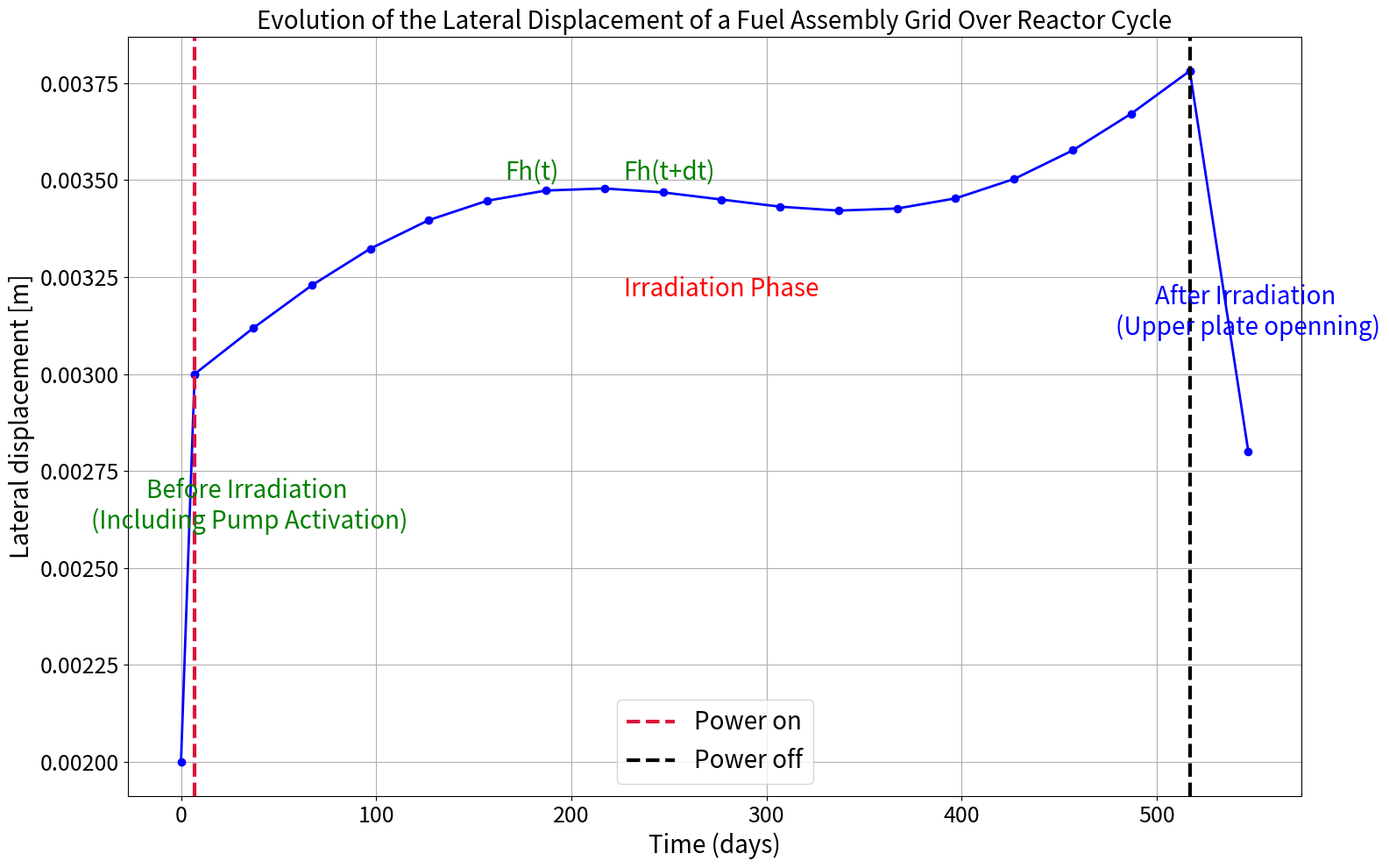

Write Python code to recreate this figure.


import numpy as np
import matplotlib.pyplot as plt

# Adjusted time and displacement values for the phases
time_before_irradiation = [0, 7]  # Time points before irradiation
displacement_before_irradiation = [0.002, 0.003]  # Non-zero starting displacement for clarity

# Time for irradiation phase (18 months, 30-day steps)
num_steps = 18
step_duration = 30
time_irradiation = [7 + i * step_duration for i in range(num_steps)]

# Nonlinear trajectory: Overlaying a sine wave on a linear increase
base_displacement = 0.003  # Starting displacement
linear_increment_per_step = 0.00005  # Linear increment for reference
amplitude = 0.0002  # Amplitude of sine wave (controls non-linearity)
frequency = 2 * np.pi / len(time_irradiation)  # Frequency of sine wave

displacement_irradiation = [
    base_displacement + linear_increment_per_step * i + amplitude * np.sin(frequency * i)
    for i in range(len(time_irradiation))
]

# Time and displacement for post-irradiation phase
time_after_irradiation = [time_irradiation[-1], time_irradiation[-1] + 30]
displacement_after_irradiation = [displacement_irradiation[-1], 0.0028]  # Smooth transition to post-irradiation

# Combine all phases
time_combined = time_before_irradiation + time_irradiation + time_after_irradiation
displacement_combined = displacement_before_irradiation + displacement_irradiation + displacement_after_irradiation

# Plotting
plt.figure(figsize=(16, 10))
plt.plot(time_combined, displacement_combined, color='b', marker='o', linestyle='-', linewidth=2)

# Adding annotations
plt.axvline(x=time_before_irradiation[1], color='crimson', linestyle='--', linewidth=3, label='Power on')
plt.axvline(x=time_irradiation[-1], color='black', linestyle='--', linewidth=3, label='Power off')
plt.text(35, 0.0026, "Before Irradiation \n(Including Pump Activation)", color='green', fontsize=20, ha='center')
plt.text(time_irradiation[num_steps // 2], 0.0032, "Irradiation Phase", color='Red', fontsize=20, ha='center')
plt.text(time_after_irradiation[1], 0.0031, "After Irradiation \n(Upper plate openning)", color='Blue', fontsize=20, ha='center')
plt.text(180, 0.0035, "Fh(t)", color='green', fontsize=20, ha='center')
plt.text(250, 0.0035, "Fh(t+dt)", color='green', fontsize=20, ha='center')

# Labels and title
plt.xlabel("Time (days)", fontsize=20)
plt.ylabel("Lateral displacement [m]", fontsize=20)
plt.title("Evolution of the Lateral Displacement of a Fuel Assembly Grid Over Reactor Cycle", fontsize=20)

# Legend
plt.legend(fontsize=20)

# Display the graph
plt.grid(True)
plt.xticks(fontsize=18)  # Adjust the font size for x-axis ticks
plt.yticks(fontsize=18)  # Adjust the font size for y-axis ticks
plt.tight_layout()
plt.savefig("irradiation_example2.png")
plt.show()
plt.close()
